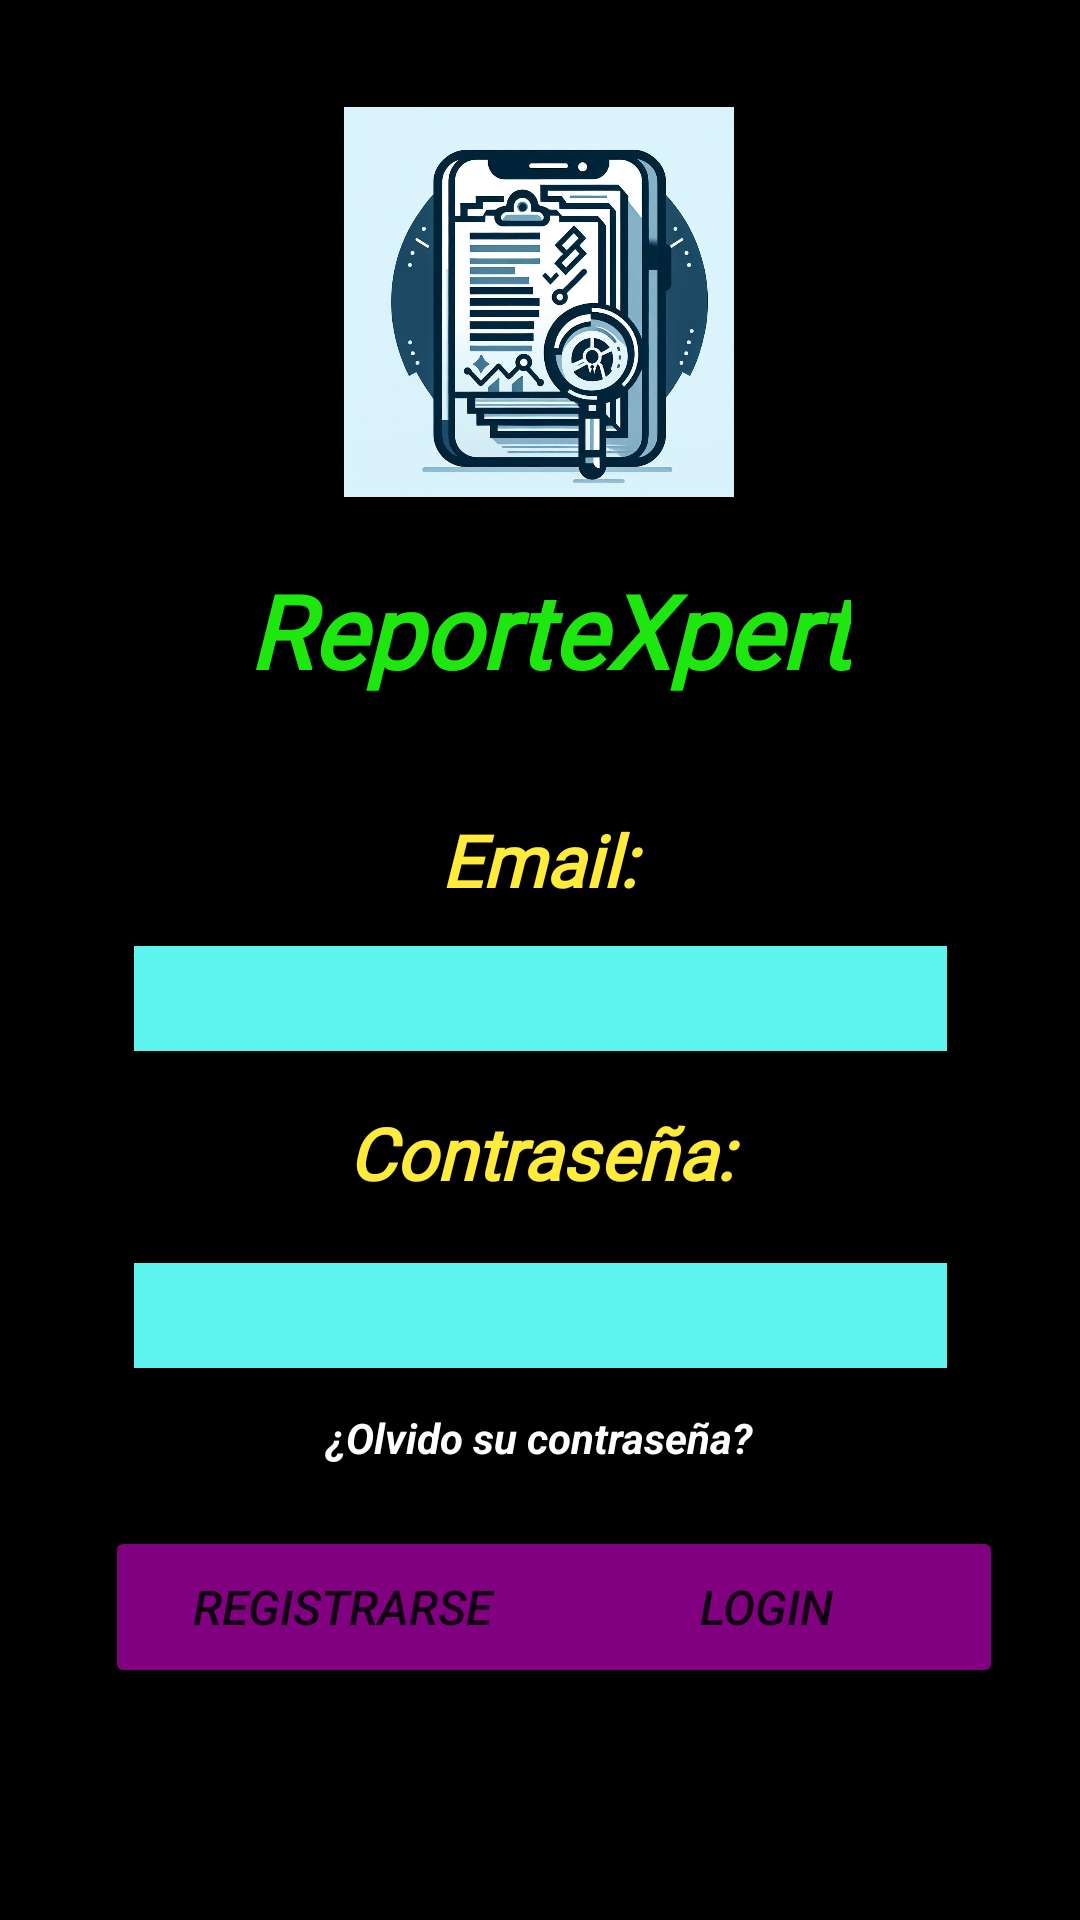

The Android layout XML behind this screen, and the referenced resources:
<!-- AndroidManifest.xml: application theme Theme.Informe_Tecnico -->
<!-- res/layout/login_main.xml -->
<?xml version="1.0" encoding="utf-8"?>
<androidx.constraintlayout.widget.ConstraintLayout xmlns:android="http://schemas.android.com/apk/res/android"
    xmlns:app="http://schemas.android.com/apk/res-auto"
    xmlns:tools="http://schemas.android.com/tools"
    android:layout_width="match_parent"
    android:layout_height="match_parent"
    android:background="@color/black">

    <Button
        android:id="@+id/btnLogin"
        android:layout_width="158dp"
        android:layout_height="54dp"
        android:text="Login"
        android:textAlignment="center"
        android:textSize="16sp"
        android:textStyle="italic"
        android:backgroundTint="@color/morado"
        app:layout_constraintBottom_toBottomOf="parent"
        app:layout_constraintEnd_toEndOf="parent"
        app:layout_constraintHorizontal_bias="0.873"
        app:layout_constraintStart_toStartOf="parent"
        app:layout_constraintTop_toTopOf="parent"
        app:layout_constraintVertical_bias="0.868" />

    <TextView
        android:id="@+id/textView5"
        android:layout_width="wrap_content"
        android:layout_height="wrap_content"
        android:fontFamily="@font/aclonica"
        android:text="ReporteXpert"
        android:textColor="#1DE70F"
        android:textSize="34sp"
        android:textStyle="bold|italic"
        app:layout_constraintBottom_toBottomOf="parent"
        app:layout_constraintEnd_toEndOf="parent"
        app:layout_constraintHorizontal_bias="0.52"
        app:layout_constraintStart_toStartOf="parent"
        app:layout_constraintTop_toTopOf="parent"
        app:layout_constraintVertical_bias="0.315" />

    <TextView
        android:id="@+id/textView4"
        android:layout_width="184dp"
        android:layout_height="35dp"
        android:fontFamily="@font/aclonica"
        android:text="Contraseña:"
        android:textAlignment="center"
        android:textColor="#FFEB3B"
        android:textSize="24sp"
        android:textStyle="bold|italic"
        app:layout_constraintBottom_toBottomOf="parent"
        app:layout_constraintEnd_toEndOf="parent"
        app:layout_constraintStart_toStartOf="parent"
        app:layout_constraintTop_toTopOf="parent"
        app:layout_constraintVertical_bias="0.608" />

    <ImageView
        android:id="@+id/imageView6"
        android:layout_width="130dp"
        android:layout_height="188dp"
        app:layout_constraintBottom_toBottomOf="parent"
        app:layout_constraintEnd_toEndOf="parent"
        app:layout_constraintHorizontal_bias="0.498"
        app:layout_constraintStart_toStartOf="parent"
        app:layout_constraintTop_toTopOf="parent"
        app:layout_constraintVertical_bias="0.015"
        app:srcCompat="@drawable/icono" />

    <TextView
        android:id="@+id/textView3"
        android:layout_width="108dp"
        android:layout_height="30dp"
        android:fontFamily="@font/aclonica"
        android:text="Email:"
        android:textAlignment="center"
        android:textColor="#FFEB3B"
        android:textSize="24sp"
        android:textStyle="bold|italic"
        app:layout_constraintBottom_toBottomOf="parent"
        app:layout_constraintEnd_toEndOf="parent"
        app:layout_constraintHorizontal_bias="0.498"
        app:layout_constraintStart_toStartOf="parent"
        app:layout_constraintTop_toTopOf="parent"
        app:layout_constraintVertical_bias="0.443" />

    <EditText
        android:id="@+id/EditTxtEmail"
        android:layout_width="271dp"
        android:layout_height="35dp"
        android:background="#5CF4ED"
        android:ems="10"
        android:inputType="textEmailAddress"
        android:textSize="20sp"
        app:layout_constraintBottom_toBottomOf="parent"
        app:layout_constraintEnd_toEndOf="parent"
        app:layout_constraintStart_toStartOf="parent"
        app:layout_constraintTop_toTopOf="parent"
        app:layout_constraintVertical_bias="0.521" />

    <EditText
        android:id="@+id/EditTxtPassword"
        android:layout_width="271dp"
        android:layout_height="35dp"
        android:background="#5CF4ED"
        android:ems="10"
        android:inputType="textPassword"
        app:layout_constraintBottom_toBottomOf="parent"
        app:layout_constraintEnd_toEndOf="parent"
        app:layout_constraintStart_toStartOf="parent"
        app:layout_constraintTop_toTopOf="parent"
        app:layout_constraintVertical_bias="0.696" />

    <Button
        android:id="@+id/btnRegister"
        android:layout_width="158dp"
        android:layout_height="54dp"
        android:text="Registrarse"
        android:textAlignment="center"
        android:textSize="16sp"
        android:textStyle="italic"
        android:backgroundTint="@color/morado"
        app:layout_constraintBottom_toBottomOf="parent"
        app:layout_constraintEnd_toEndOf="parent"
        app:layout_constraintHorizontal_bias="0.173"
        app:layout_constraintStart_toStartOf="parent"
        app:layout_constraintTop_toTopOf="parent"
        app:layout_constraintVertical_bias="0.868" />

    <TextView
        android:id="@+id/txtOlvidoPassword"
        android:layout_width="156dp"
        android:layout_height="23dp"
        android:text="¿Olvido su contraseña?"
        android:textAlignment="center"
        android:textColor="#FEFFFFFF"
        android:textSize="14sp"
        android:textStyle="bold|italic"
        app:layout_constraintBottom_toBottomOf="parent"
        app:layout_constraintEnd_toEndOf="parent"
        app:layout_constraintHorizontal_bias="0.498"
        app:layout_constraintStart_toStartOf="parent"
        app:layout_constraintTop_toTopOf="parent"
        app:layout_constraintVertical_bias="0.761" />
</androidx.constraintlayout.widget.ConstraintLayout>
<!-- resources referenced by this layout -->
<resources>
  <color name="black">#FF000000</color>
  <color name="morado">#800080</color>
  <!-- drawable icono: jpeg bitmap (drawable, 135148 bytes) -->
  <style name="Theme.Informe_Tecnico" parent="Theme.MaterialComponents.DayNight.DarkActionBar">
          
          <item name="colorPrimary">@color/purple_500</item>
          <item name="colorPrimaryVariant">@color/purple_700</item>
          <item name="colorOnPrimary">@color/white</item>
          
          <item name="colorSecondary">@color/teal_200</item>
          <item name="colorSecondaryVariant">@color/teal_700</item>
          <item name="colorOnSecondary">@color/black</item>
          
          <item name="android:statusBarColor">?attr/colorPrimaryVariant</item>
          
      </style>
  <color name="purple_500">#FF6200EE</color>
  <color name="purple_700">#FF3700B3</color>
  <color name="white">#FFFFFFFF</color>
  <color name="teal_200">#FF03DAC5</color>
  <color name="teal_700">#FF018786</color>
</resources>
